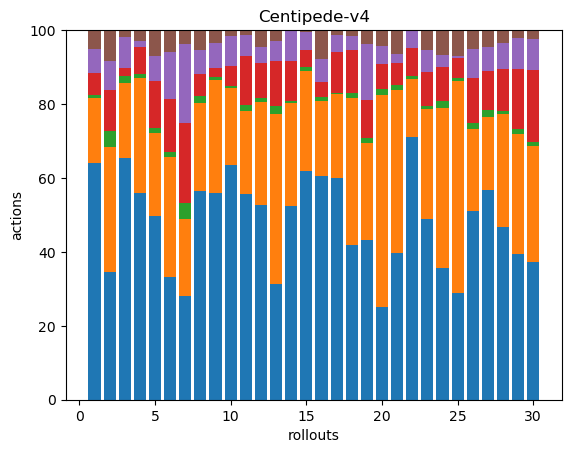

The data file committed next to this chart (first rows):
200, 55, 2, 19, 20, 16, 0, 0, 0, 0, 0, 0, 0, 0, 0, 0, 0, 0
87, 85, 11, 28, 20, 21, 0, 0, 0, 0, 0, 0, 0, 0, 0, 0, 0, 0
110, 34, 3, 4, 14, 3, 0, 0, 0, 0, 0, 0, 0, 0, 0, 0, 0, 0
112, 62, 2, 15, 3, 6, 0, 0, 0, 0, 0, 0, 0, 0, 0, 0, 0, 0
130, 58, 4, 33, 18, 18, 0, 0, 0, 0, 0, 0, 0, 0, 0, 0, 0, 0
129, 127, 5, 56, 50, 23, 0, 0, 0, 0, 0, 0, 0, 0, 0, 0, 0, 0
66, 49, 10, 51, 50, 9, 0, 0, 0, 0, 0, 0, 0, 0, 0, 0, 0, 0
220, 92, 8, 23, 25, 21, 0, 0, 0, 0, 0, 0, 0, 0, 0, 0, 0, 0
142, 78, 2, 6, 17, 9, 0, 0, 0, 0, 0, 0, 0, 0, 0, 0, 0, 0
118, 39, 1, 10, 15, 3, 0, 0, 0, 0, 0, 0, 0, 0, 0, 0, 0, 0
127, 51, 4, 30, 13, 3, 0, 0, 0, 0, 0, 0, 0, 0, 0, 0, 0, 0
160, 85, 3, 29, 13, 14, 0, 0, 0, 0, 0, 0, 0, 0, 0, 0, 0, 0
194, 286, 14, 75, 33, 19, 0, 0, 0, 0, 0, 0, 0, 0, 0, 0, 0, 0
137, 73, 2, 28, 22, 0, 0, 0, 0, 0, 0, 0, 0, 0, 0, 0, 0, 0
106, 46, 2, 8, 8, 1, 0, 0, 0, 0, 0, 0, 0, 0, 0, 0, 0, 0
176, 59, 3, 12, 18, 23, 0, 0, 0, 0, 0, 0, 0, 0, 0, 0, 0, 0
193, 73, 1, 36, 15, 4, 0, 0, 0, 0, 0, 0, 0, 0, 0, 0, 0, 0
86, 82, 3, 24, 8, 3, 0, 0, 0, 0, 0, 0, 0, 0, 0, 0, 0, 0
179, 108, 5, 43, 63, 15, 0, 0, 0, 0, 0, 0, 0, 0, 0, 0, 0, 0
63, 145, 4, 17, 12, 11, 0, 0, 0, 0, 0, 0, 0, 0, 0, 0, 0, 0
106, 118, 3, 16, 7, 17, 0, 0, 0, 0, 0, 0, 0, 0, 0, 0, 0, 0
103, 23, 1, 11, 7, 0, 0, 0, 0, 0, 0, 0, 0, 0, 0, 0, 0, 0
155, 94, 3, 29, 19, 17, 0, 0, 0, 0, 0, 0, 0, 0, 0, 0, 0, 0
90, 109, 5, 23, 8, 17, 0, 0, 0, 0, 0, 0, 0, 0, 0, 0, 0, 0
151, 302, 4, 29, 2, 37, 0, 0, 0, 0, 0, 0, 0, 0, 0, 0, 0, 0
90, 39, 3, 21, 14, 9, 0, 0, 0, 0, 0, 0, 0, 0, 0, 0, 0, 0
191, 67, 6, 36, 22, 15, 0, 0, 0, 0, 0, 0, 0, 0, 0, 0, 0, 0
148, 96, 3, 36, 22, 11, 0, 0, 0, 0, 0, 0, 0, 0, 0, 0, 0, 0
87, 72, 3, 36, 18, 5, 0, 0, 0, 0, 0, 0, 0, 0, 0, 0, 0, 0
107, 90, 3, 56, 24, 7, 0, 0, 0, 0, 0, 0, 0, 0, 0, 0, 0, 0
